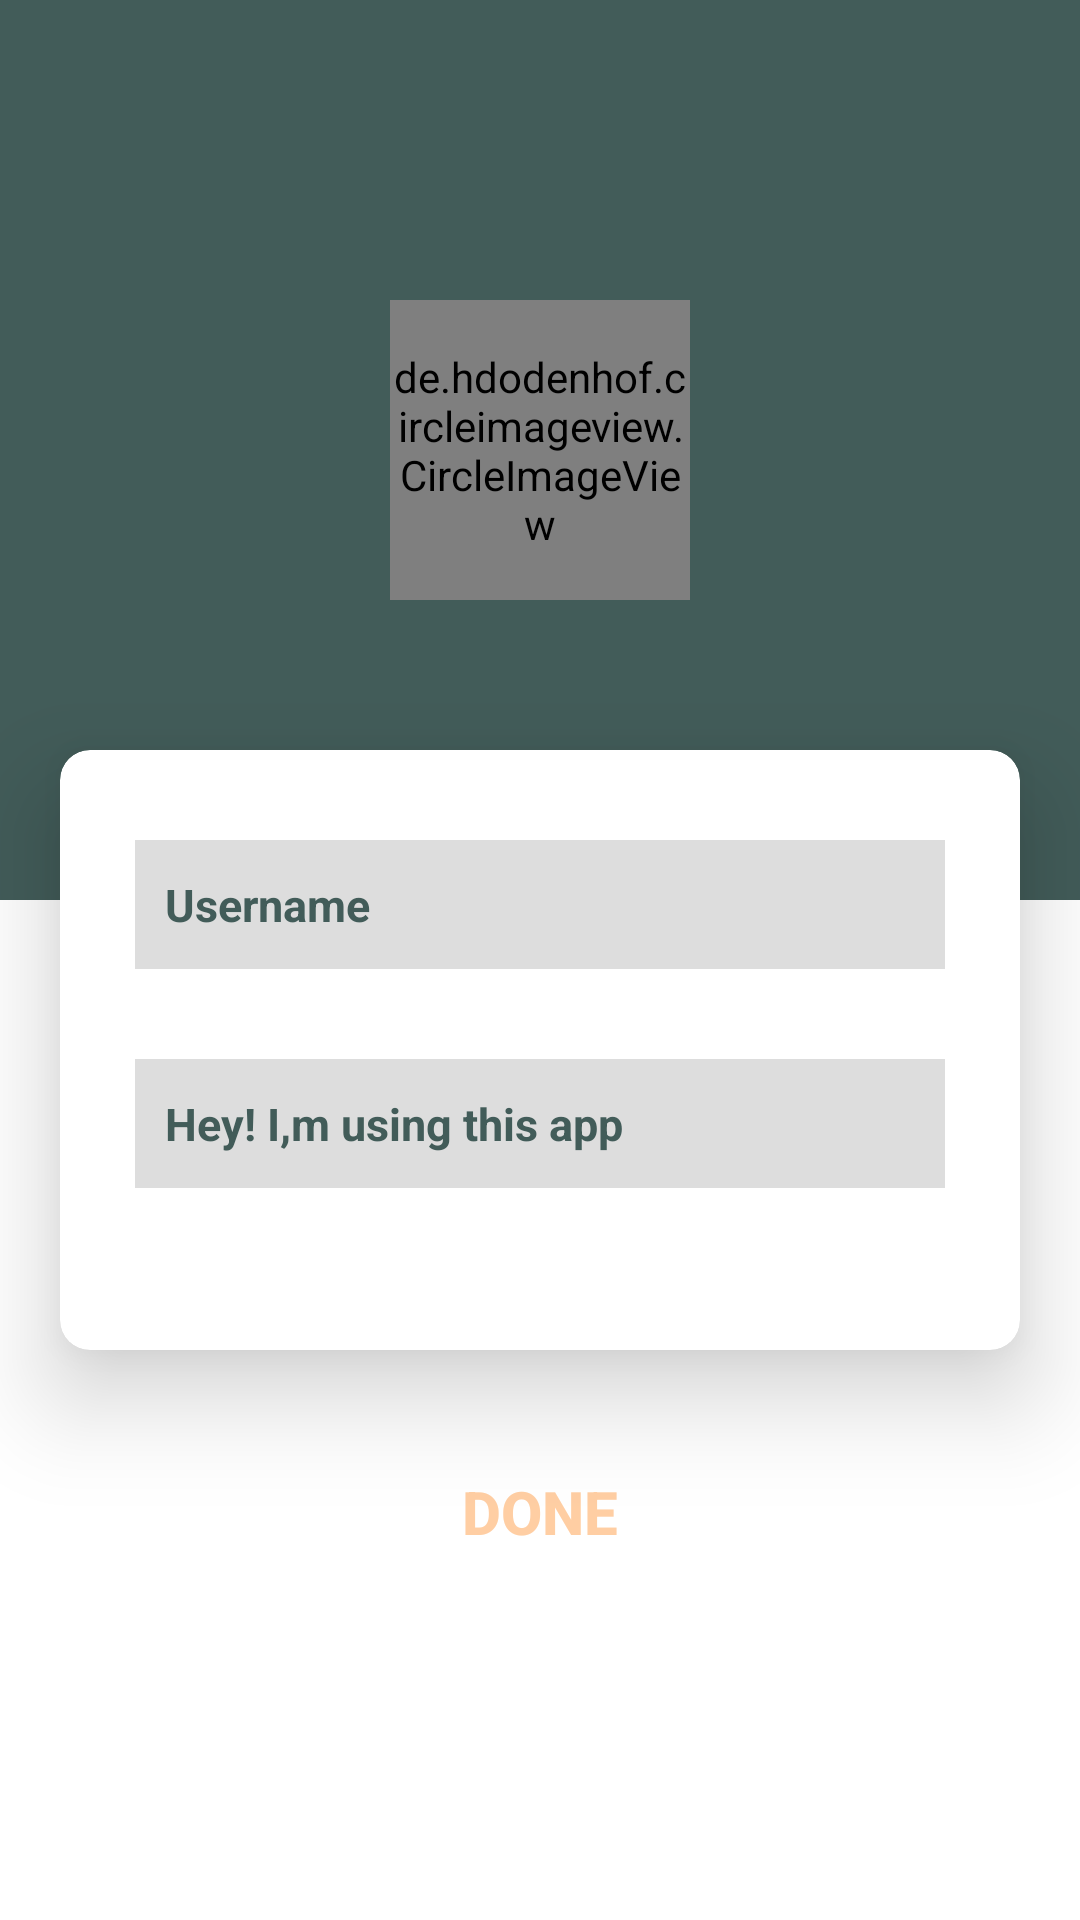

Here is an Android app screen rendered from its layout file. Give the layout XML and the strings, colors and styles it references.
<!-- AndroidManifest.xml: fallback theme Theme.MaterialComponents.DayNight.NoActionBar -->
<!-- res/layout/fragment_get_user_data.xml -->
<?xml version="1.0" encoding="utf-8"?>
<RelativeLayout xmlns:android="http://schemas.android.com/apk/res/android"
    xmlns:app="http://schemas.android.com/apk/res-auto"
    xmlns:tools="http://schemas.android.com/tools"
    android:layout_width="match_parent"
    android:layout_height="match_parent"
    tools:context=".fragment.GetUserData">

    <androidx.coordinatorlayout.widget.CoordinatorLayout
        android:layout_width="match_parent"
        android:layout_height="300dp"
        android:background="@color/colorPrimary">

        <de.hdodenhof.circleimageview.CircleImageView
            android:id="@+id/imgUser"
            android:layout_width="100dp"
            android:layout_height="100dp"
            android:layout_gravity="center"
            android:src="@drawable/ic_launcher_background"
            app:civ_border_color="@color/colorAccent"
            app:civ_border_width="2dp" />

        <ImageView
            android:id="@+id/imgPickImage"
            android:layout_width="40dp"
            android:layout_height="40dp"
            android:layout_marginTop="150dp"
            android:src="@drawable/ic_camera"
            app:tint="@color/colorAccent"
            app:layout_anchor="@id/imgUser"
            app:layout_anchorGravity="end|center" />


    </androidx.coordinatorlayout.widget.CoordinatorLayout>

    <androidx.cardview.widget.CardView
        android:id="@+id/card"
        android:layout_width="match_parent"
        android:layout_height="200dp"
        android:layout_marginHorizontal="20dp"
        android:layout_marginTop="250dp"
        app:cardCornerRadius="10dp"
        app:cardElevation="20dp">

        <LinearLayout
            android:layout_width="match_parent"
            android:layout_height="match_parent"
            android:layout_marginHorizontal="25dp"
            android:orientation="vertical">

            <EditText
                android:id="@+id/edtUserName"
                android:layout_width="match_parent"
                android:layout_height="43dp"
                android:layout_marginTop="30dp"
                android:background="@color/edittextColor"
                android:hint="Username"
                android:inputType="text|textCapSentences"
                android:padding="10dp"
                android:textColor="@color/colorPrimary"
                android:textColorHint="@color/colorPrimary"
                android:textSize="15dp"
                android:textStyle="bold" />

            <EditText
                android:id="@+id/edtUserStatus"
                android:layout_width="match_parent"
                android:layout_height="43dp"
                android:layout_marginTop="30dp"
                android:background="@color/edittextColor"
                android:inputType="text|textCapSentences"
                android:padding="10dp"
                android:text="Hey! I,m using this app"
                android:textColor="@color/colorPrimary"
                android:textSize="15dp"
                android:textStyle="bold" />
        </LinearLayout>
    </androidx.cardview.widget.CardView>

    <Button
        android:id="@+id/btnDataDone"
        android:layout_width="match_parent"
        android:layout_height="wrap_content"
        android:layout_below="@+id/card"
        android:layout_marginHorizontal="20dp"
        android:layout_marginTop="30dp"
        android:background="@drawable/button_background"
        android:backgroundTint="@color/colorPrimary"
        android:text="Done"
        android:textColor="@color/colorAccent"
        android:textSize="20dp"
        android:textStyle="bold" />


</RelativeLayout>
<!-- resources referenced by this layout -->
<resources>
  <color name="colorAccent">#FFCEA3</color>
  <color name="colorPrimary">#425C59</color>
  <color name="edittextColor">#DDDDDD</color>
</resources>
